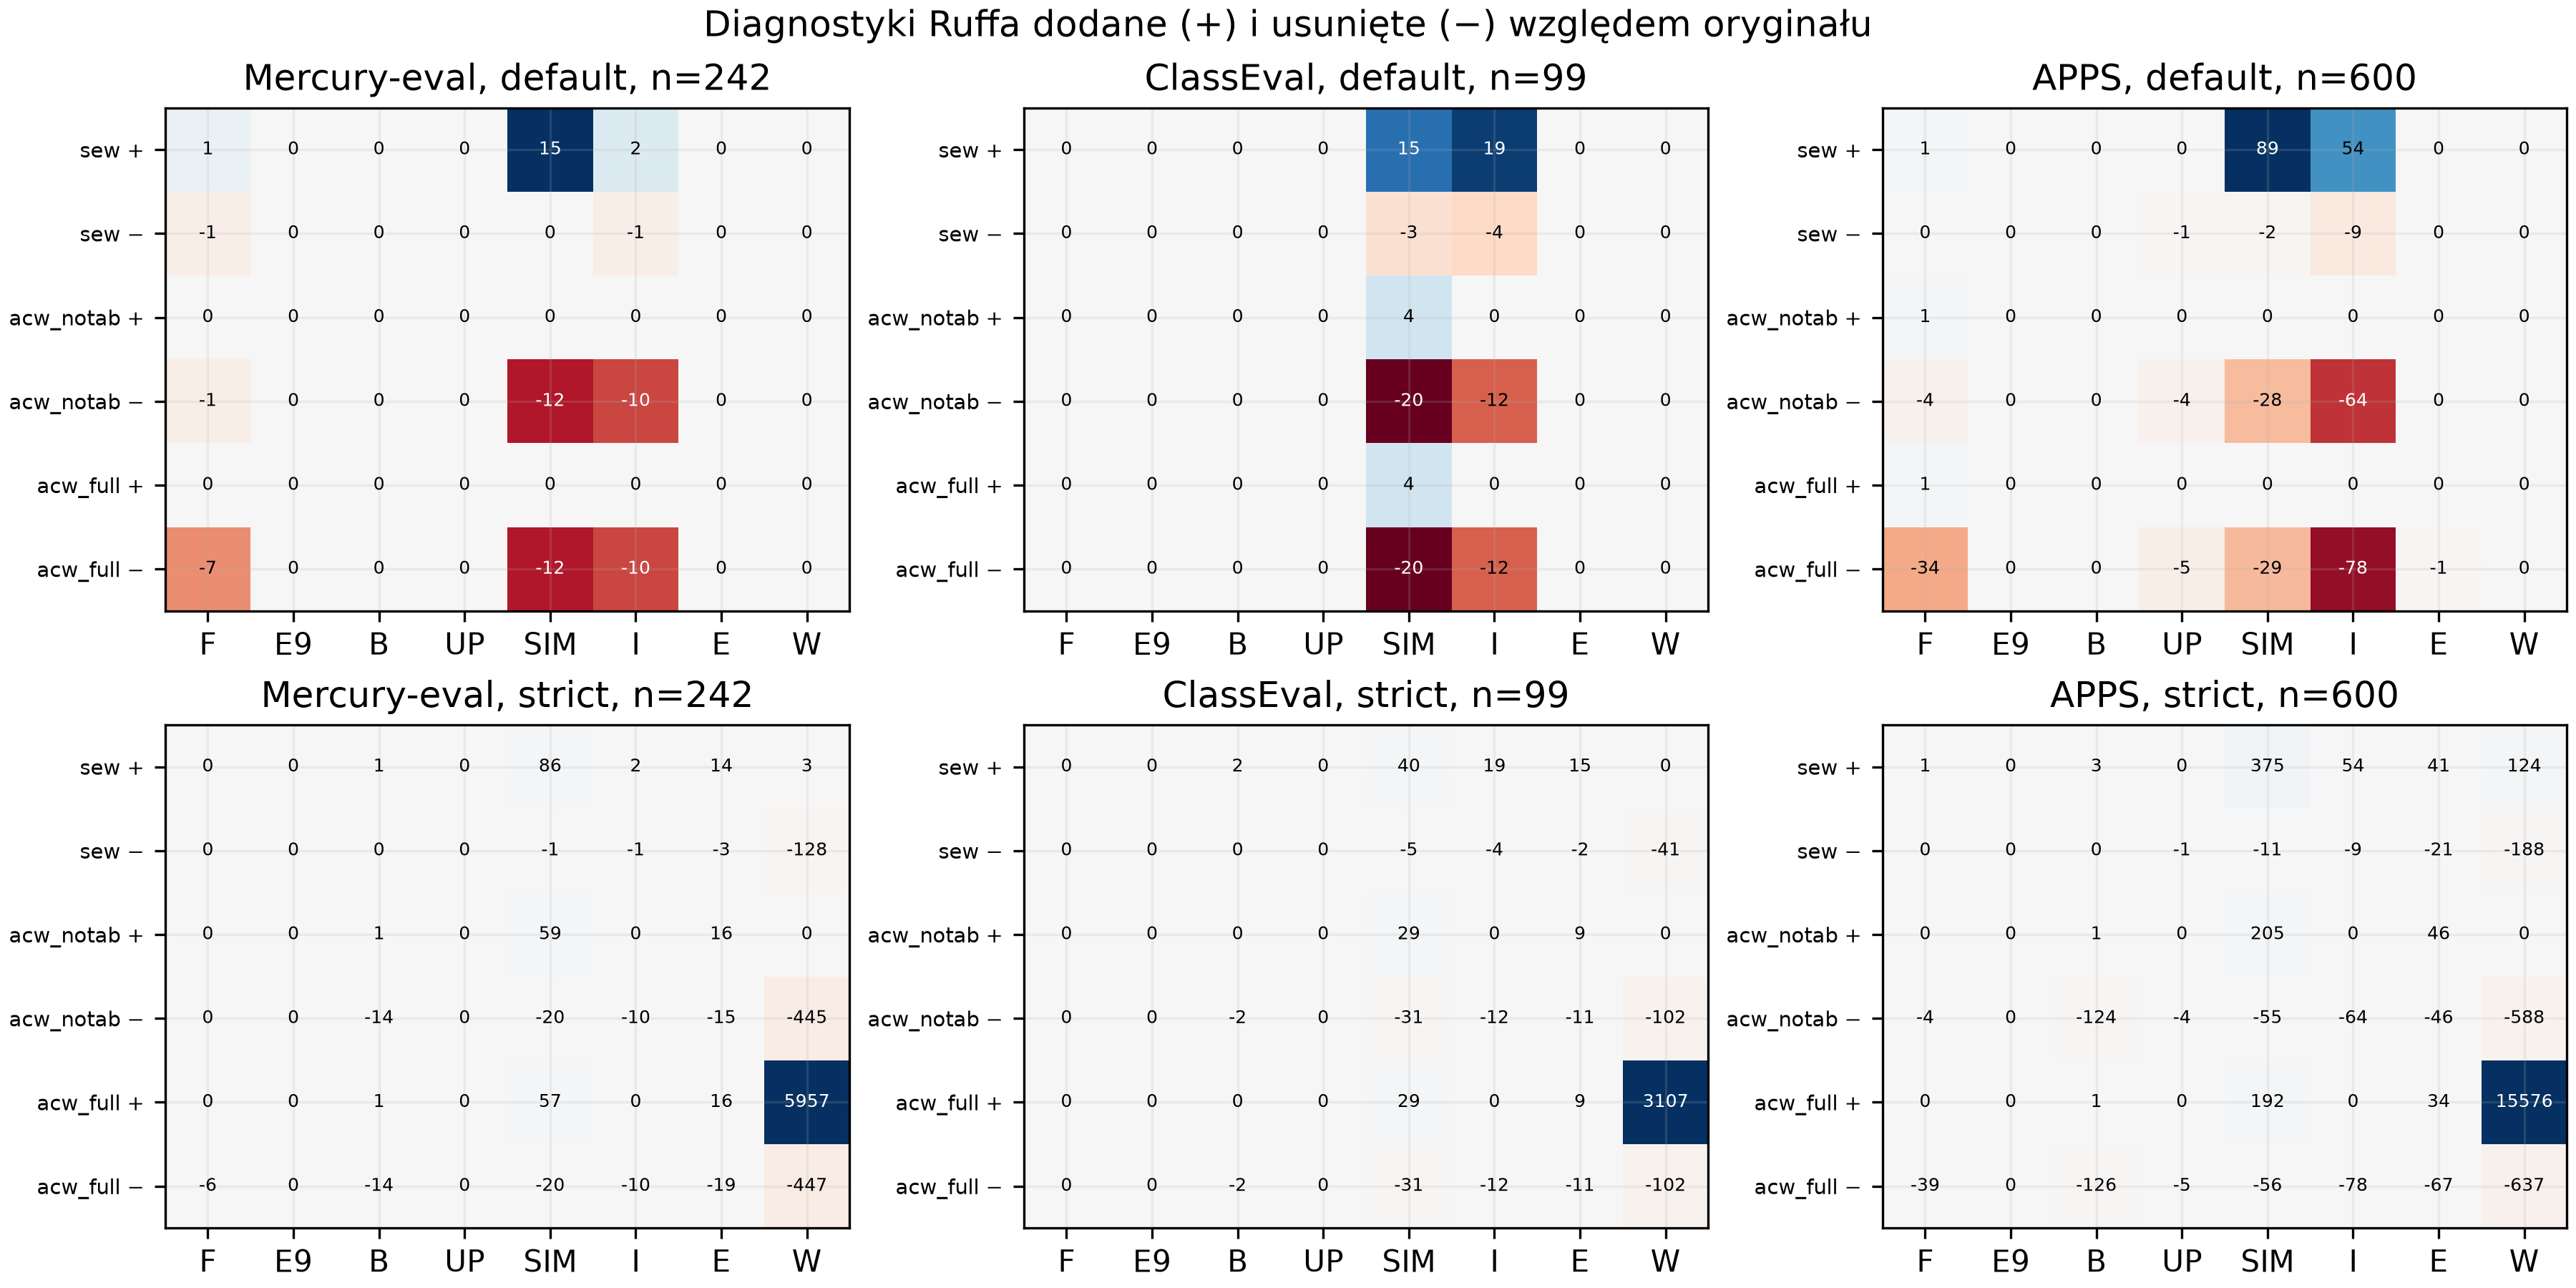

The table this chart was drawn from, first rows:
dataset, profile, variant, family, direction, count
mercury_eval, default, sew, F, added, 1
mercury_eval, default, sew, E9, added, 0
mercury_eval, default, sew, B, added, 0
mercury_eval, default, sew, UP, added, 0
mercury_eval, default, sew, SIM, added, 15
mercury_eval, default, sew, I, added, 2
mercury_eval, default, sew, E, added, 0
mercury_eval, default, sew, W, added, 0
mercury_eval, default, sew, F, removed, 1
mercury_eval, default, sew, E9, removed, 0
mercury_eval, default, sew, B, removed, 0
mercury_eval, default, sew, UP, removed, 0
mercury_eval, default, sew, SIM, removed, 0
mercury_eval, default, sew, I, removed, 1
mercury_eval, default, sew, E, removed, 0
mercury_eval, default, sew, W, removed, 0
mercury_eval, default, acw_notab, F, added, 0
mercury_eval, default, acw_notab, E9, added, 0
mercury_eval, default, acw_notab, B, added, 0
mercury_eval, default, acw_notab, UP, added, 0
mercury_eval, default, acw_notab, SIM, added, 0
mercury_eval, default, acw_notab, I, added, 0
mercury_eval, default, acw_notab, E, added, 0
mercury_eval, default, acw_notab, W, added, 0
mercury_eval, default, acw_notab, F, removed, 1
mercury_eval, default, acw_notab, E9, removed, 0
mercury_eval, default, acw_notab, B, removed, 0
mercury_eval, default, acw_notab, UP, removed, 0
mercury_eval, default, acw_notab, SIM, removed, 12
mercury_eval, default, acw_notab, I, removed, 10
mercury_eval, default, acw_notab, E, removed, 0
mercury_eval, default, acw_notab, W, removed, 0
mercury_eval, default, acw_full, F, added, 0
mercury_eval, default, acw_full, E9, added, 0
mercury_eval, default, acw_full, B, added, 0
mercury_eval, default, acw_full, UP, added, 0
mercury_eval, default, acw_full, SIM, added, 0
mercury_eval, default, acw_full, I, added, 0
mercury_eval, default, acw_full, E, added, 0
mercury_eval, default, acw_full, W, added, 0
mercury_eval, default, acw_full, F, removed, 7
mercury_eval, default, acw_full, E9, removed, 0
mercury_eval, default, acw_full, B, removed, 0
mercury_eval, default, acw_full, UP, removed, 0
mercury_eval, default, acw_full, SIM, removed, 12
mercury_eval, default, acw_full, I, removed, 10
mercury_eval, default, acw_full, E, removed, 0
mercury_eval, default, acw_full, W, removed, 0
classeval, default, sew, F, added, 0
classeval, default, sew, E9, added, 0
classeval, default, sew, B, added, 0
classeval, default, sew, UP, added, 0
classeval, default, sew, SIM, added, 15
classeval, default, sew, I, added, 19
classeval, default, sew, E, added, 0
classeval, default, sew, W, added, 0
classeval, default, sew, F, removed, 0
classeval, default, sew, E9, removed, 0
classeval, default, sew, B, removed, 0
classeval, default, sew, UP, removed, 0
... 228 more rows
